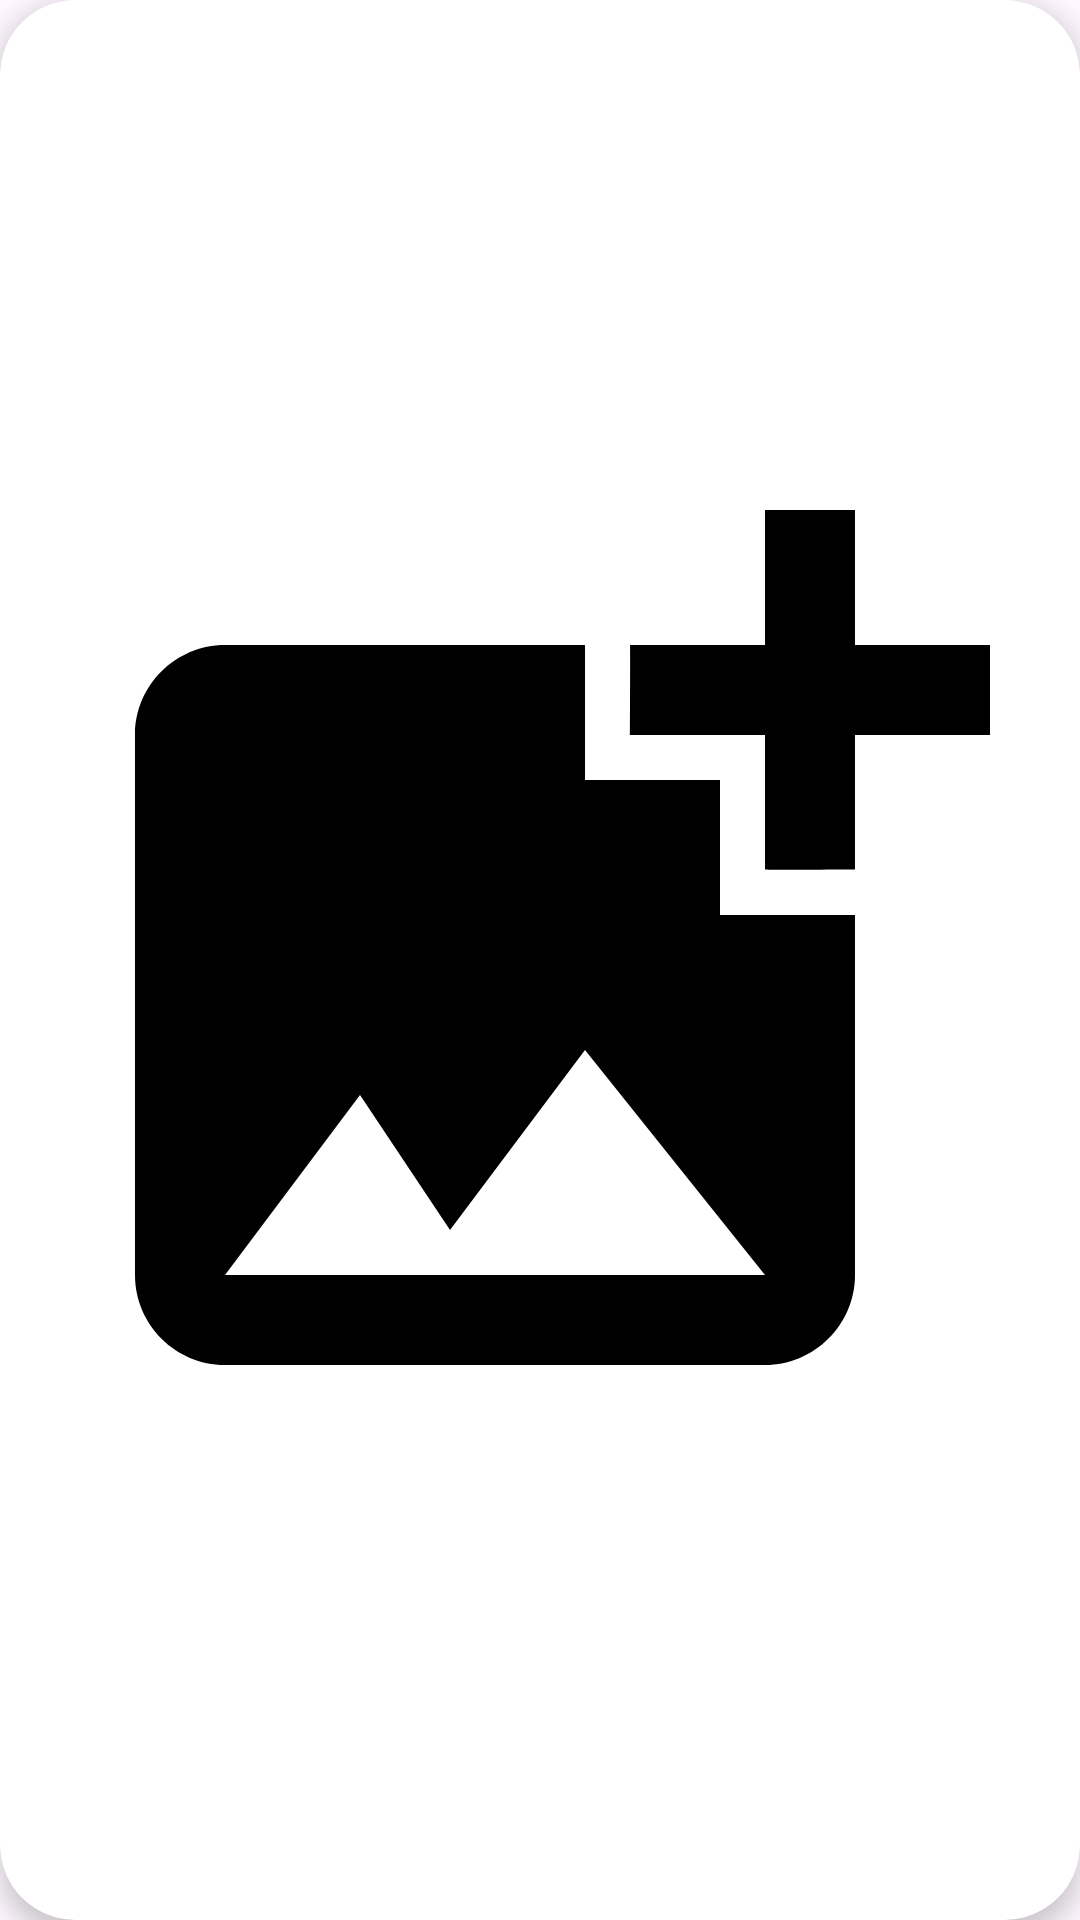

This screen was rendered from an Android layout file. Write that file and the resources it references.
<!-- AndroidManifest.xml: application theme Theme.CamaraApp -->
<!-- res/layout/card_view_image.xml -->
<?xml version="1.0" encoding="utf-8"?>
<androidx.cardview.widget.CardView xmlns:android="http://schemas.android.com/apk/res/android"
    xmlns:app="http://schemas.android.com/apk/res-auto"
    android:id="@+id/cardImage"
    android:layout_width="match_parent"
    android:layout_height="150dp"
    android:layout_margin="10dp"
    app:cardCornerRadius="25dp"
    app:cardElevation="5dp">

    <ImageView
        android:id="@+id/imgImageAdded"
        android:contentDescription="@string/ImgImageAdded"
        android:layout_width="match_parent"
        android:layout_height="match_parent"
        android:src="@drawable/icon_add_image" />

</androidx.cardview.widget.CardView>
<!-- resources referenced by this layout -->
<resources>
  <!-- drawable icon_add_image (drawable) -->
  <vector android:height="40dp"
      android:tint="#000000"
      android:viewportHeight="24"
      android:viewportWidth="24"
      android:width="40dp"
      xmlns:android="http://schemas.android.com/apk/res/android">
      <path
          android:fillColor="@android:color/white"
          android:pathData="M19,7v2.99s-1.99,0.01 -2,0L17,7h-3s0.01,-1.99 0,-2h3L17,2h2v3h3v2h-3zM16,11L16,8h-3L13,5L5,5c-1.1,0 -2,0.9 -2,2v12c0,1.1 0.9,2 2,2h12c1.1,0 2,-0.9 2,-2v-8h-3zM5,19l3,-4 2,3 3,-4 4,5L5,19z" />
  </vector>
  <string name="ImgImageAdded">Imagen añanida</string>
  <style name="Theme.CamaraApp" parent="Base.Theme.CamaraApp" />
  <style name="Base.Theme.CamaraApp" parent="Theme.Material3.DayNight.NoActionBar">
          
          
      </style>
</resources>
